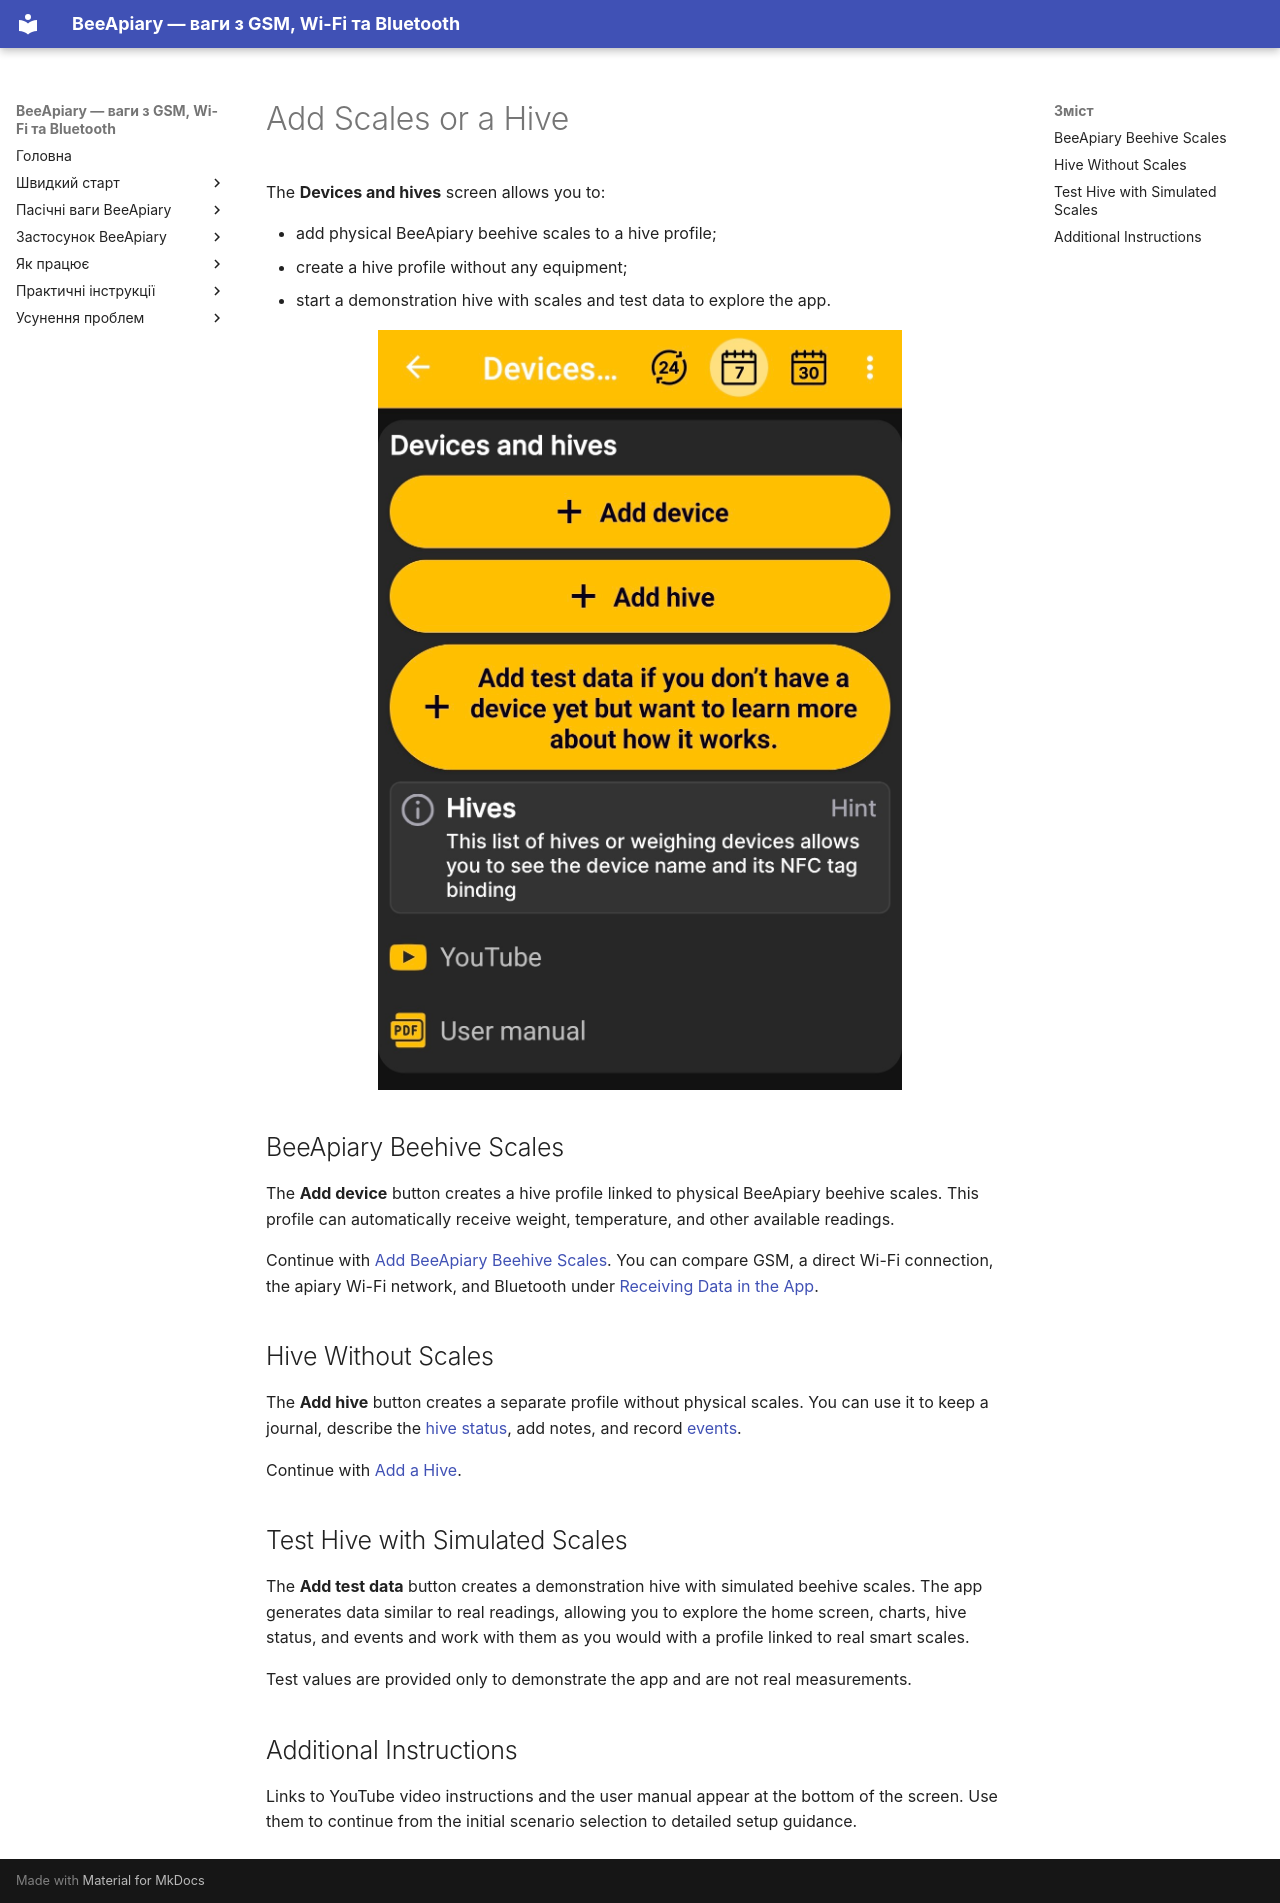

repository: Ivan-Bdgilko/BeeApiary_Docs · page: en/app/add-device-or-hive/index.html · generator: mkdocs

# Add Scales or a Hive

The **Devices and hives** screen allows you to:

- add physical BeeApiary beehive scales to a hive profile;
- create a hive profile without any equipment;
- start a demonstration hive with scales and test data to explore the app.

![Options for adding BeeApiary scales, a hive, or test data](../../../assets/en/app/add-device-or-hive/add-scales-hive-or-test-data.jpg){ .doc-screenshot }

## BeeApiary Beehive Scales

The **Add device** button creates a hive profile linked to physical BeeApiary beehive scales. This profile can automatically receive weight, temperature, and other available readings.

Continue with [Add BeeApiary Beehive Scales](../add-device.md). You can compare GSM, a direct Wi-Fi connection, the apiary Wi-Fi network, and Bluetooth under [Receiving Data in the App](../../system/connectivity.md).

## Hive Without Scales

The **Add hive** button creates a separate profile without physical scales. You can use it to keep a journal, describe the [hive status](../hive-state.md), add notes, and record [events](../events-and-notes.md).

Continue with [Add a Hive](../add-hive.md).

## Test Hive with Simulated Scales

The **Add test data** button creates a demonstration hive with simulated beehive scales. The app generates data similar to real readings, allowing you to explore the home screen, charts, hive status, and events and work with them as you would with a profile linked to real smart scales.

Test values are provided only to demonstrate the app and are not real measurements.

## Additional Instructions

Links to YouTube video instructions and the user manual appear at the bottom of the screen. Use them to continue from the initial scenario selection to detailed setup guidance.
